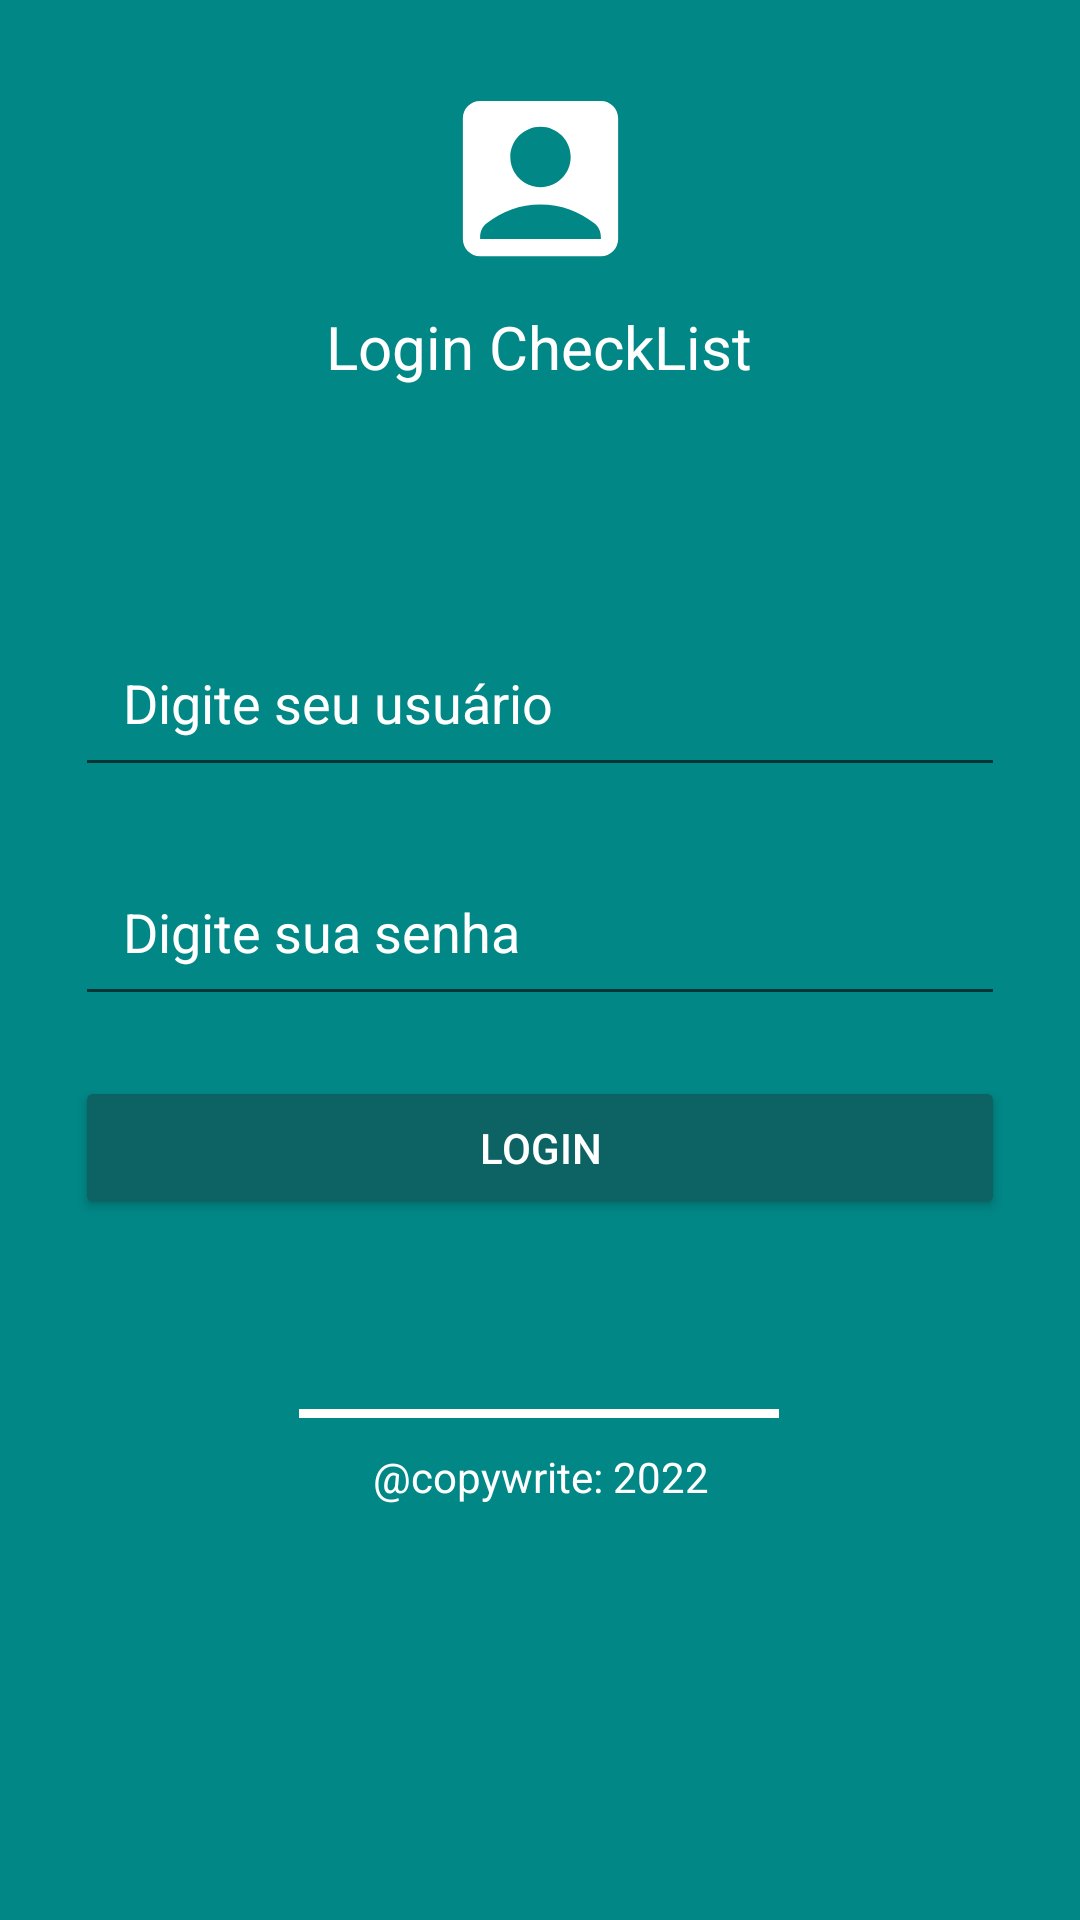

Reconstruct the res/layout file that produces this screen, plus the resources it refers to.
<!-- AndroidManifest.xml: application theme Theme.CheckListApp -->
<!-- res/layout/activity_main.xml -->
<?xml version="1.0" encoding="utf-8"?>
<androidx.constraintlayout.widget.ConstraintLayout xmlns:android="http://schemas.android.com/apk/res/android"
    xmlns:app="http://schemas.android.com/apk/res-auto"
    xmlns:tools="http://schemas.android.com/tools"
    android:layout_width="match_parent"
    android:layout_height="match_parent"
    android:padding="25dp"
    android:background="@color/verde_tema"
    tools:context=".MainActivity">

    <ImageView
        android:id="@+id/imageView"
        android:layout_width="116dp"
        android:layout_height="69dp"
        android:src="@drawable/ic_user"
        app:layout_constraintBottom_toTopOf="@+id/title_login"
        app:layout_constraintEnd_toEndOf="parent"
        app:layout_constraintStart_toStartOf="parent"
        app:layout_constraintTop_toTopOf="@id/imageView" />

    <TextView
        android:id="@+id/title_login"
        android:layout_width="wrap_content"
        android:layout_height="wrap_content"
        android:gravity="center"
        android:text="@string/title_login"
        android:textColor="@color/white"
        app:layout_constraintBottom_toBottomOf="parent"
        app:layout_constraintEnd_toEndOf="parent"
        app:layout_constraintHorizontal_bias="0.498"
        android:textSize="20dp"
        app:layout_constraintStart_toStartOf="parent"
        app:layout_constraintTop_toTopOf="parent"
        app:layout_constraintVertical_bias="0.137" />

    <EditText
        android:id="@+id/edit_user"
        android:layout_width="match_parent"
        android:layout_height="wrap_content"
        android:layout_marginTop="104dp"
        android:hint="@string/string_usuario"
        android:padding="16dp"
        android:textColor="@color/white"
        android:textColorHint="@color/white"
        app:layout_constraintEnd_toEndOf="parent"
        app:layout_constraintStart_toStartOf="parent"
        app:layout_constraintTop_toTopOf="@id/title_login" />

    <EditText
        android:id="@+id/edit_password"
        android:layout_width="match_parent"
        android:layout_height="wrap_content"
        android:layout_marginTop="20dp"
        android:hint="@string/string_senha"
        android:textColor="@color/white"
        android:inputType="textPassword"
        android:padding="16dp"
        android:textColorHint="@color/white"
        app:layout_constraintEnd_toEndOf="parent"
        app:layout_constraintStart_toStartOf="parent"
        app:layout_constraintTop_toBottomOf="@+id/edit_user" />

    <Button
        android:id="@+id/button_login"
        android:layout_width="match_parent"
        android:layout_height="wrap_content"
        android:layout_marginTop="20dp"
        android:backgroundTint="#0D6363"
        android:text="@string/string_entrar"
        android:textColor="@color/white"
        app:layout_constraintEnd_toEndOf="parent"
        app:layout_constraintStart_toStartOf="parent"
        app:layout_constraintTop_toBottomOf="@+id/edit_password" />

    <View
        android:id="@+id/view"
        android:layout_width="160dp"
        android:layout_height="3dp"
        android:background="@color/white"
        app:layout_constraintBottom_toBottomOf="parent"
        app:layout_constraintEnd_toEndOf="@+id/button_login"
        app:layout_constraintHorizontal_bias="0.497"
        app:layout_constraintStart_toStartOf="@+id/button_login"
        app:layout_constraintTop_toBottomOf="@+id/button_login"
        app:layout_constraintVertical_bias="0.307" />

    <TextView
        android:layout_width="wrap_content"
        android:padding="10dp"
        android:layout_height="wrap_content"
        android:gravity="center"
        android:text="@string/string_copywrite"
        android:textColor="@color/white"
        app:layout_constraintEnd_toEndOf="parent"
        app:layout_constraintStart_toStartOf="parent"
        app:layout_constraintTop_toBottomOf="@+id/view" />





</androidx.constraintlayout.widget.ConstraintLayout>
<!-- resources referenced by this layout -->
<resources>
  <color name="verde_tema">#018786</color>
  <color name="white">#FFFFFFFF</color>
  <!-- drawable ic_user (drawable) -->
  <vector android:height="30dp" android:tint="#FFFFFF"
      android:viewportHeight="24" android:viewportWidth="24"
      android:width="30dp" xmlns:android="http://schemas.android.com/apk/res/android">
      <path android:fillColor="@android:color/white" android:pathData="M19,3H5C3.9,3 3,3.9 3,5v14c0,1.1 0.9,2 2,2h14c1.1,0 2,-0.9 2,-2V5C21,3.9 20.1,3 19,3zM12,6c1.93,0 3.5,1.57 3.5,3.5c0,1.93 -1.57,3.5 -3.5,3.5s-3.5,-1.57 -3.5,-3.5C8.5,7.57 10.07,6 12,6zM19,19H5v-0.23c0,-0.62 0.28,-1.2 0.76,-1.58C7.47,15.82 9.64,15 12,15s4.53,0.82 6.24,2.19c0.48,0.38 0.76,0.97 0.76,1.58V19z"/>
  </vector>
  <string name="string_copywrite">\@copywrite: 2022</string>
  <string name="string_entrar">Login</string>
  <string name="string_senha">Digite sua senha</string>
  <string name="string_usuario">Digite seu usuário</string>
  <string name="title_login">Login CheckList</string>
  <style name="Theme.CheckListApp" parent="Theme.MaterialComponents.DayNight.DarkActionBar">
          
          <item name="colorPrimary">@color/verde_tema</item>
          <item name="colorPrimaryVariant">@color/verde_tema</item>
          <item name="colorOnPrimary">@color/white</item>
          
          <item name="colorSecondary">@color/teal_200</item>
          <item name="colorSecondaryVariant">@color/teal_700</item>
          <item name="colorOnSecondary">@color/black</item>
          
          <item name="android:statusBarColor">?attr/colorPrimaryVariant</item>
          
      </style>
  <color name="teal_200">#FF03DAC5</color>
  <color name="teal_700">#FF018786</color>
  <color name="black">#FF000000</color>
</resources>
